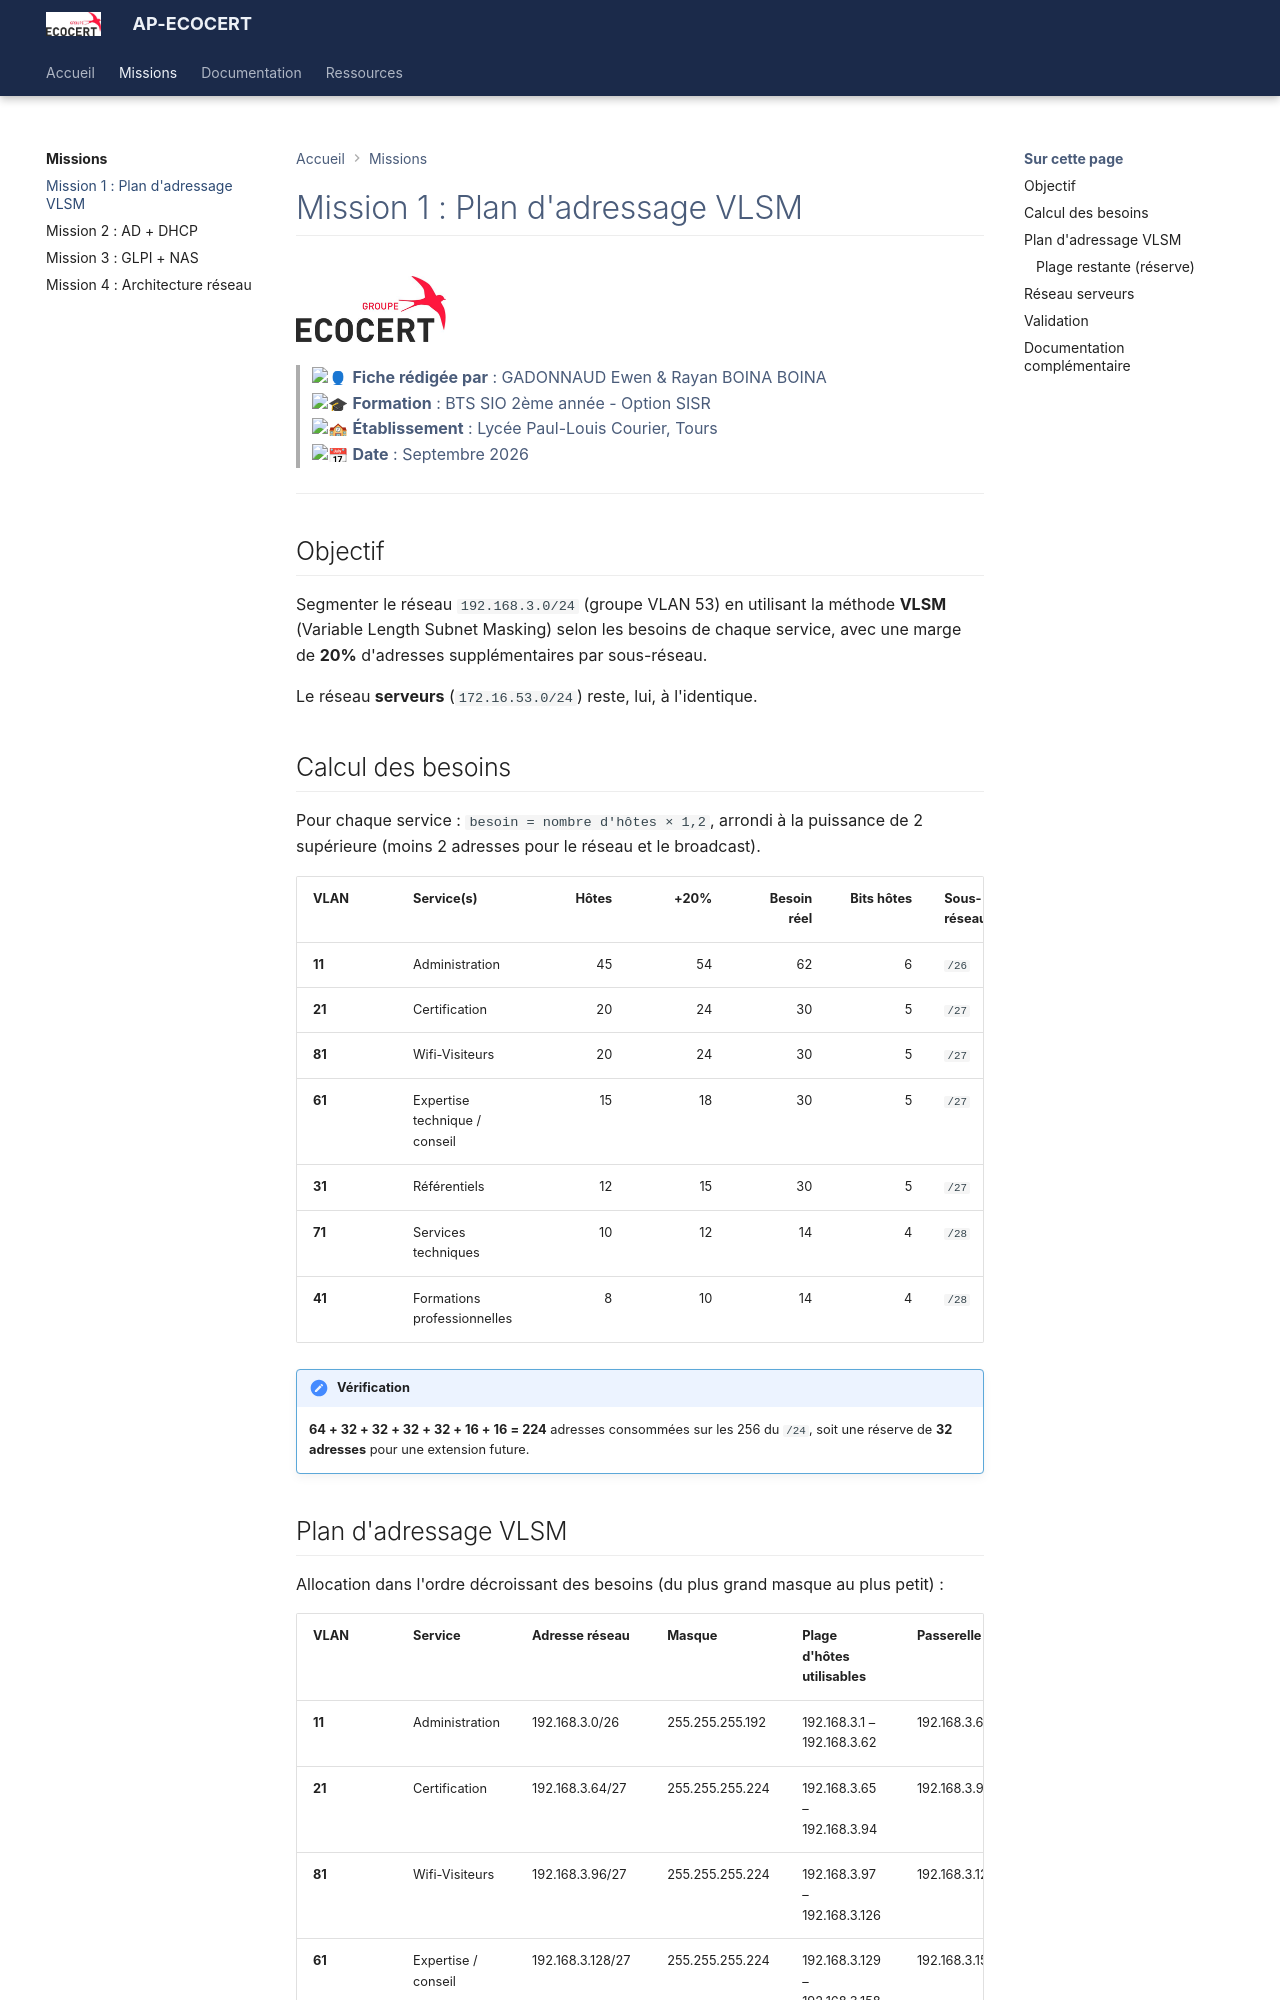

repository: Azuneer/AP-Ecocert · page: missions/mission1/index.html · generator: mkdocs

# Mission 1 : Plan d'adressage VLSM

![Logo Ecocert](../assets/ecocertlogo.jpg){ width="150" }

> :bust_in_silhouette: **Fiche rédigée par** : GADONNAUD Ewen & Rayan BOINA BOINA  
> :mortar_board: **Formation** : BTS SIO 2ème année - Option SISR  
> :school: **Établissement** : Lycée Paul-Louis Courier, Tours  
> :calendar: **Date** : Septembre 2026

---

## Objectif

Segmenter le réseau `192.168.3.0/24` (groupe VLAN 53) en utilisant la méthode **VLSM** (Variable Length Subnet Masking) selon les besoins de chaque service, avec une marge de **20%** d'adresses supplémentaires par sous-réseau.

Le réseau **serveurs** (`172.16.53.0/24`) reste, lui, à l'identique.

## Calcul des besoins

Pour chaque service : `besoin = nombre d'hôtes × 1,2`, arrondi à la puissance de 2 supérieure (moins 2 adresses pour le réseau et le broadcast).

| VLAN | Service(s) | Hôtes | +20% | Besoin réel | Bits hôtes | Sous-réseau | Masque |
|------|------------|------:|-----:|------------:|-----------:|-------------|--------|
| **11** | Administration | 45 | 54 | 62 | 6 | `/26` | 255.255.255.192 |
| **21** | Certification | 20 | 24 | 30 | 5 | `/27` | 255.255.255.224 |
| **81** | Wifi-Visiteurs | 20 | 24 | 30 | 5 | `/27` | 255.255.255.224 |
| **61** | Expertise technique / conseil | 15 | 18 | 30 | 5 | `/27` | 255.255.255.224 |
| **31** | Référentiels | 12 | 15 | 30 | 5 | `/27` | 255.255.255.224 |
| **71** | Services techniques | 10 | 12 | 14 | 4 | `/28` | 255.255.255.240 |
| **41** | Formations professionnelles | 8 | 10 | 14 | 4 | `/28` | 255.255.255.240 |

!!! note "Vérification"
    **64 + 32 + 32 + 32 + 32 + 16 + 16 = 224** adresses consommées sur les 256 du `/24`, soit une réserve de **32 adresses** pour une extension future.
